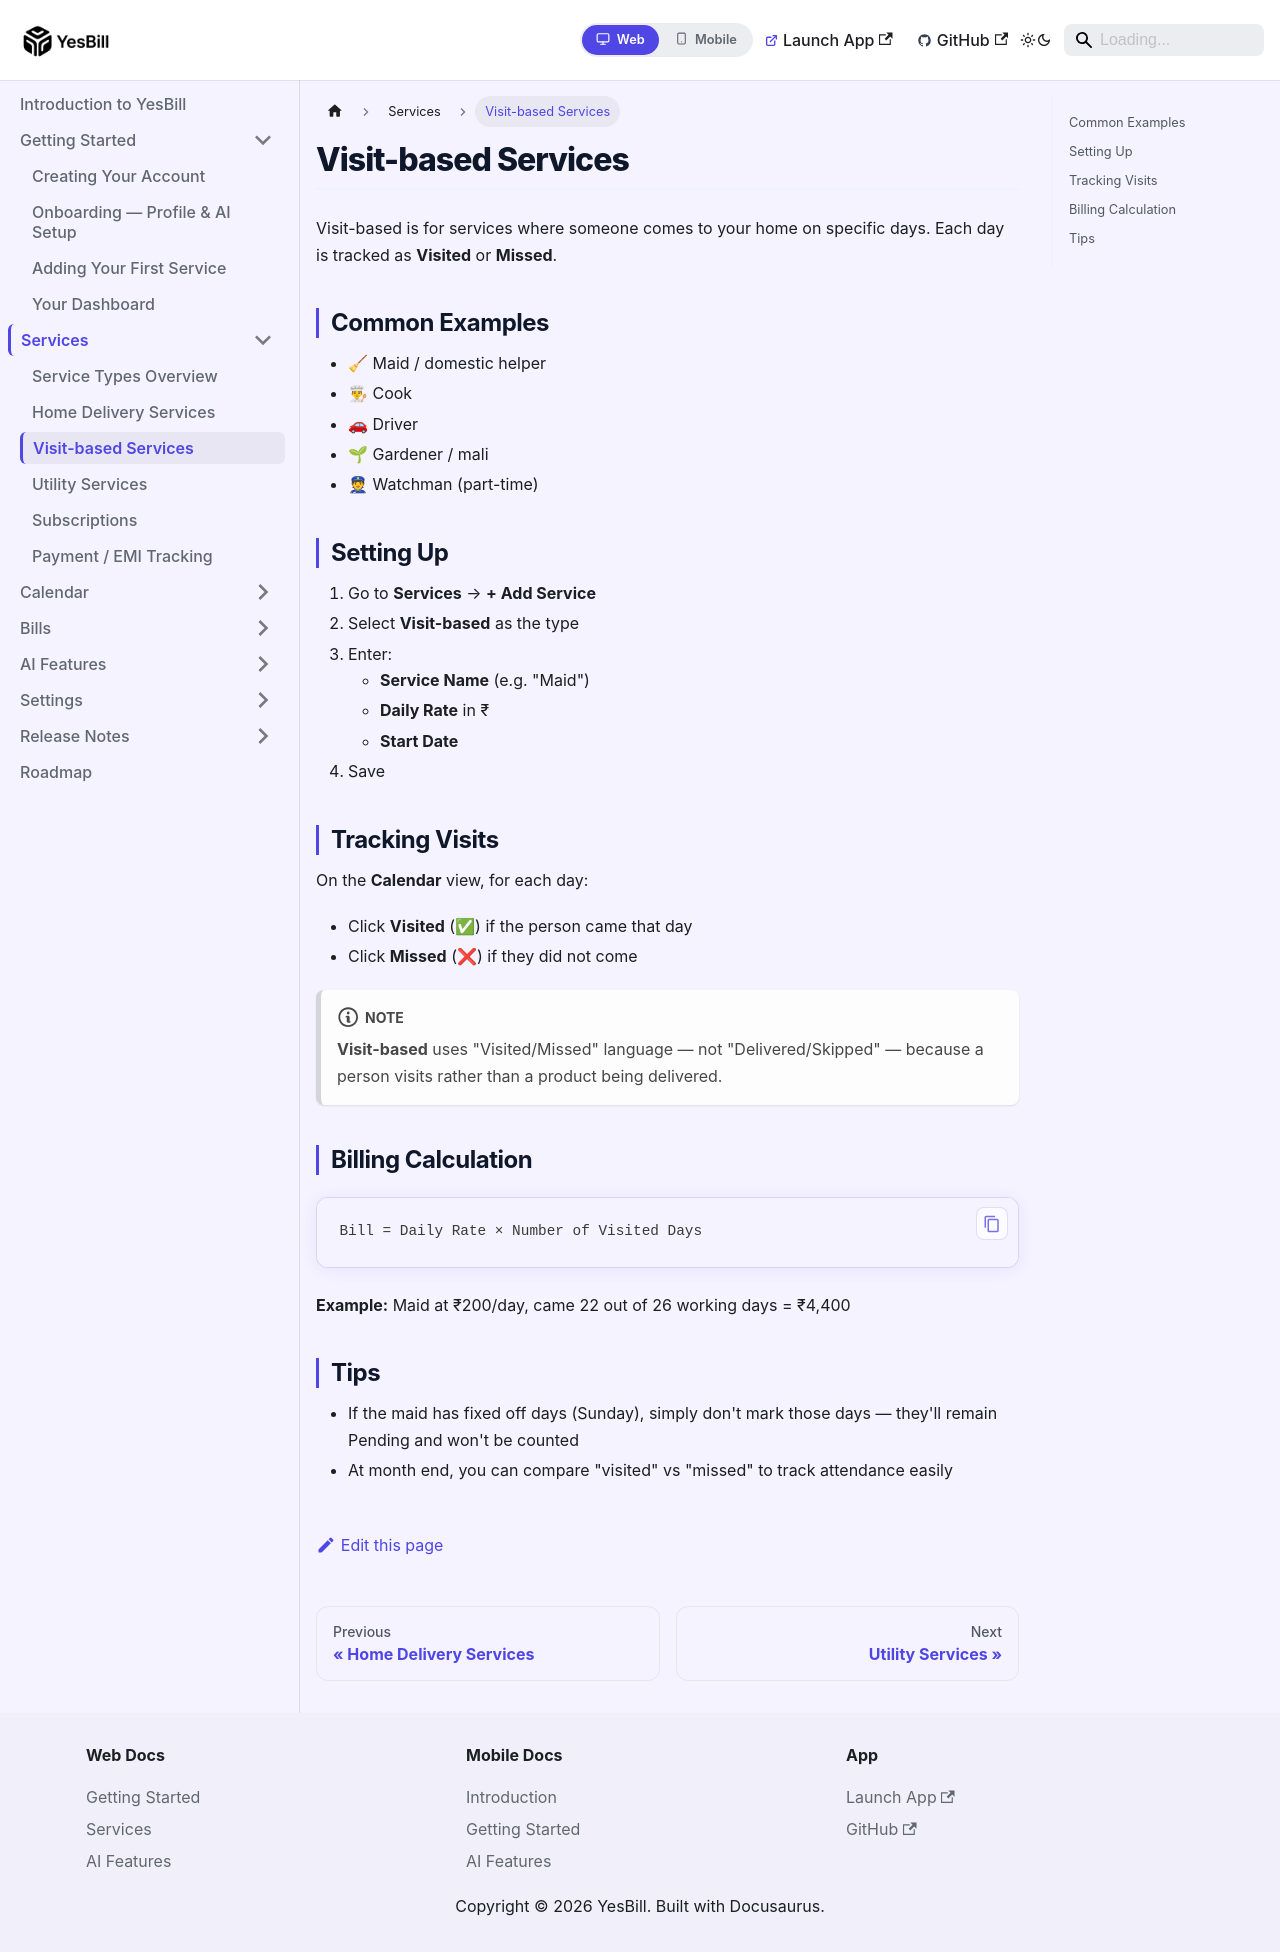

repository: Ishan96Dev/YesBill · page: docs/services/visit-based/index.html · generator: docusaurus

---
id: visit-based
title: Visit-based Services
sidebar_position: 3
---

# Visit-based Services

Visit-based is for services where someone comes to your home on specific days. Each day is tracked as **Visited** or **Missed**.

## Common Examples

- 🧹 Maid / domestic helper
- 👨🍳 Cook
- 🚗 Driver
- 🌱 Gardener / mali
- 👮 Watchman (part-time)

## Setting Up

1. Go to **Services** → **+ Add Service**
2. Select **Visit-based** as the type
3. Enter:
   - **Service Name** (e.g. "Maid")
   - **Daily Rate** in ₹
   - **Start Date**
4. Save

## Tracking Visits

On the **Calendar** view, for each day:

- Click **Visited** (✅) if the person came that day
- Click **Missed** (❌) if they did not come

:::note
**Visit-based** uses "Visited/Missed" language — not "Delivered/Skipped" — because a person visits rather than a product being delivered.
:::

## Billing Calculation

```
Bill = Daily Rate × Number of Visited Days
```

**Example:** Maid at ₹200/day, came 22 out of 26 working days = ₹4,400

## Tips

- If the maid has fixed off days (Sunday), simply don't mark those days — they'll remain Pending and won't be counted
- At month end, you can compare "visited" vs "missed" to track attendance easily
